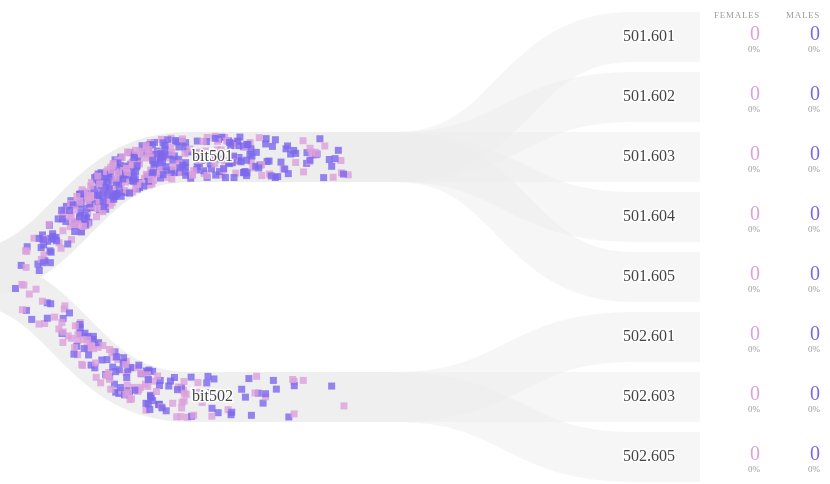
D3 v5 page, settled after 480 driven frames (8 s of simulated time); the page loaded 1 data file(s).


// ── script.js


// Load data from json asynchronously and when it's loaded run the chart
d3.json('data.json').then(run)


function run(rawData) {

  //
  // Constants
  //

  const width = Math.max(400, window.innerWidth)
  // height is dynamic and depends on data, so let's make it a function so it will be computed in runtime
  const height= () => margin.top + margin.bottom + hierarchy.leaves().length * (bandHeight * padding)
  const margin = { top: 10, right: 130, bottom: 10, left: 10 }
  const padding = 1.2 // padding between liks (1 = no padding)
  const psize = 7 // particle size
  const bandHeight = 50
  const speed = 0.7
  const density = 7
  // const totalParticles = 500 // will be set below when the data is parsed


  //
  // State
  //
  const particles = []
  const cache = {}


  //
  // Data
  //

  const isLeaf = n => n.hasOwnProperty('males')


  // Convert the raw data from nested object format into `d3-hierarchy` compatible format,
  // so we can use `d3-cluster` to visualize the routes
  const hierarchy = (() => {
    // converts an object { bitA, bitB, ... } into array [{ name: 'bitA', ... }, { name: 'bitB', ... }, ...]
    // `d3.hierarchy` will use this array to build its data structure
    const getChildren = ({ name, ...otherProps }) => isLeaf(otherProps) ? undefined // leaves have no children
      : Object.entries(otherProps).map(([name, obj]) => ({ name, ...obj }))

    return d3.hierarchy({ name: 'root', ...rawData }, getChildren)
      // convert each nodes's data into universal format: `{ name, groups: [{ key, value }, ...] }`
      // so it does not depend on exact group names ('males', 'females')
      // later it will allow to reuse the chart with other groups
      .each(d => {
        // NOTE: node names should be unique
        const datum = { name: d.data.name }
        if (isLeaf(d.data)) {
          datum.groups = [{
            key: 'males', value: d.data.males
          }, {
            key: 'females', value: d.data.females
          }]
        }
        d.data = datum
      })
  })()


  // Calculate x and y position of each node in the hierarchy
  // Note, that `d3.cluster` builds a vertical hierarhy, but we render it horizontally,
  // so we will switch `x` and `y` everywhere in the code
  const root = d3.cluster()
    .separation(() => 1) // comment this line to layout the target nodes in groups
    .size([height() - margin.top - margin.bottom, width - margin.left - margin.right])(hierarchy)


  // All routes from the root to a leaf
  const routes = root.leaves().map(l => root.path(l))


  // Consider different groups of the same route as different targets
  // Such data structure format simplifies particle creation and tracking
  const targetsAbsolute = root.leaves().flatMap(t => t.data.groups.map(g => ({
    name: t.data.name,
    group: g.key,
    value: g.value,
  })))


  const targets = (() => {
    // normalize values
    const total = d3.sum(targetsAbsolute, d => d.value)
    return targetsAbsolute.map(t => ({ ...t, value: t.value / total }))
  })()


  // Distribution of all possible types of particles (each route and each color)
  const thresholds = d3.range(targets.length).map(i => d3.sum(targets.slice(0, i + 1).map(r => r.value)))


  // set to absolute amount of students, but could be any value
  const totalParticles = d3.sum(targetsAbsolute, t => t.value)


  //
  // Scales
  //

  // takes a random number [0..1] and returns a target, based on distribution
  const targetScale = d3.scaleThreshold()
    .domain(thresholds)
    .range(targets)


  // takes a group type (e.g. 'males' or 'females') and returns a color
  const colorScale = d3.scaleOrdinal()
    .domain(['females', 'males'])
    .range(['plum', 'mediumslateblue'])


  // takes a random number [0..1] and returns vertical position on the band
  const offsetScale = d3.scaleLinear()
    .range([-bandHeight / 2, bandHeight / 2 - psize])


  // takes a random number [0..1] and returns particle speed
  const speedScale = d3.scaleLinear().range([speed, speed + 0.5])


  //
  // Code
  //

  // Randomly add from 0 to `density` particles per tick `t`
  const addParticlesMaybe = (t) => {
    const particlesToAdd = Math.round(Math.random() * density)
    for (let i = 0; i < particlesToAdd && particles.length < totalParticles; i++) {
      const target = targetScale(Math.random()) // target is an object: { name, group }
      const length = cache[target.name].points.length
      const particle = {
        // `id` is needed to distinguish the particles when some of them finish and disappear
        id: `${t}_${i}`,
        speed: speedScale(Math.random()),
        color: colorScale(target.group),
        // used to position a particle vertically on the band
        offset: offsetScale(Math.random()),
        // current position on the route (will be updated in `chart.update`)
        pos: 0,
        // when the particle is appeared
        createdAt: t,
        // total length of the route, used to determine that the particle has arrived
        length,
        // target where the particle is moving
        target,
      }
      particles.push(particle)
    }
  }


  // Gets a list of the nodes from the root to a leaf and returns a path thru these nodes
  const sankeyLinkCustom = nodes => {
    const curve = 0.27
    const w = width / hierarchy.height
    const p = d3.path()
    for (let i = 1; i < nodes.length; i++) {
      // The cluster layout is vertical, but we render links horizontally, so swap y's and x's
      const { x: sy, y: sx } = nodes[i - 1] // source node
      const { x: ty, y: tx } = nodes[i] // target node
      p.moveTo(sx, sy)
      p.lineTo(sx + w * curve, sy)
      p.bezierCurveTo(
        sx + w / 2, sy,
        sx + w / 2, ty,
        sx + w * (1-curve), ty
      )
      p.lineTo(tx, ty)
    }
    return p.toString()
  }


  //
  // Chart
  //

  function chart() {
    const svg = d3.select('#app').append('svg')
      .attr('width', width)
      .attr('height', height())

    const g = svg.append('g').attr('transform', `translate(${margin.left}, ${margin.top})`)


    // Apart from aesthetics, routes serve as a trajectory for the moving particles.
    // We'll compute particle positions in the next step
    //
    const route = g.append("g").attr('class', 'routes')
      .attr("fill", "none")
      .attr("stroke-opacity", .51)
      .attr("stroke", "#eee")
      .selectAll("path").data(routes)
      .join("path")
        // use custom sankey function here because we don't care of the node heights and link widths
        .attr('d', sankeyLinkCustom)
        .attr("stroke-width", bandHeight)

    // Compute particle positions along the routes.
    // This technic relies on path.getPointAtLength function that returns coordinates of a point on the path
    // Another example of this technic:
    // https://observablehq.com/@oluckyman/point-on-a-path-detection
    //
    route.each(function(nodes) {
      const path = this
      const length = path.getTotalLength()
      const points = d3.range(length).map(l => {
        const point = path.getPointAtLength(l)
        return { x: point.x, y: point.y }
      })
      // store points for each route in the cache to use during the animation
      const lastNode = nodes[nodes.length - 1]
      const key = `${lastNode.data.name}`
      cache[key] = { points }
    })

    // Create a container for particles first,
    // to keep particles below the labels which are declared next
    const particlesContainer = g.append('g')

    // Labels
    //
    g.selectAll('.label').data(root.descendants().slice(1)) // `.slice(1)` to skip the root node
      .join('g').attr('class', 'label')
      .attr('transform', d => `translate(${d.y - bandHeight / 2}, ${d.x})`)
      .attr('dominant-baseline', 'middle')
      .attr('text-anchor', 'end')
      // This is how we make labels visible on multicolor background
      // we create two <text> with the same label
      .call(label => label.append('text')
        // the lower <text> serves as outline to make contrast
        .attr('stroke', 'white')
        .attr('stroke-width', 3)
        .text(d => d.data.name))
        // the upper <text> is the actual label
      .call(label => label.append('text')
        .attr('fill', '#444')
        .text(d => d.data.name))


    // Counters
    //
    const counters = g.selectAll('.counter').data(root.leaves())
      .join('g').attr('class', 'counter')
      .attr('transform', d => `translate(${width - margin.left * 2}, ${d.x - bandHeight / 2})`)
      .each(function(target, i) {
        d3.select(this).selectAll('.group').data(d => d.data.groups)
          .join('g').attr('class', 'group')
          .attr('transform', (d, i) => `translate(${-i * 60}, 0)`)
          // Align coutners to the right, because running numbers are easier for the eye to compare this way
          .attr('text-anchor', 'end')
          // Use monospaced font to keep digits aligned as they change during the animation
          .style('font-family', 'Menlo')
          // Add group titles only once, on the top
          .call(g => i === 0 && g.append('text')
            .attr('dominant-baseline', 'hanging')
            .attr('fill', '#999')
            .style('font-size', 9)
            .style('text-transform', 'uppercase')
            .style('letter-spacing', .7) // a rule of thumb: increase letter spacing a bit, when use uppercase
            .text(d => d.key)
          )
          // Absolute counter values
          .call(g => g.append('text').attr('class', 'absolute')
            .attr('fill', d => colorScale(d.key))
            .attr('font-size', 20)
            .attr('dominant-baseline', 'middle')
            .attr('y', bandHeight / 2 - 2)
            .text(0) // will be updated during the animation
          )
          // Percentage counter values
          .call(g => g.append('text').attr('class', 'percent')
            .attr('dominant-baseline', 'hanging')
            .attr('fill', '#999')
            .attr('font-size', 9)
            .attr('y', bandHeight / 2 + 9)
            .text('0%')  // will be updated during the animation
          )
      })


      // update will be called on each tick, so here we'll perform our animation step
      function update(t) {
        // add particles if needed
        //
        addParticlesMaybe(t)

        // update counters
        //
        counters.each(function(d) {
          const finished = particles
            .filter(p => p.target.name === d.data.name)
            .filter(p => p.pos >= p.length)

          d3.select(this).selectAll('.group').each(function(group) {
            const count = finished.filter(p => p.target.group === group.key).length
            d3.select(this).select('.absolute').text(count)
            d3.select(this).select('.percent').text(d3.format('.0%')(count / totalParticles))
          })
        })

        // move particles
        //
        particlesContainer.selectAll('.particle').data(particles.filter(p => p.pos < p.length), d => d.id)
          .join(
            enter => enter.append('rect')
              .attr('class', 'particle')
              .attr('opacity', 0.8)
              .attr('fill', d => d.color)
              .attr('width', psize)
              .attr('height', psize),
            update => update,
            exit => exit.remove()
          )
          // At this point we have `cache` with all possible coordinates.
          // We just need to figure out which exactly coordinates to use at time `t`
          //
          .each(function(d) {
            // every particle appears at its own time, so adjust the global time `t` to local time
            const localTime = t - d.createdAt
            d.pos = localTime * d.speed
            // extract current and next coordinates of the point from the precomputed cache
            const index = Math.floor(d.pos)
            const coo = cache[d.target.name].points[index]
            const nextCoo = cache[d.target.name].points[index + 1]
            if (coo && nextCoo) {
              // `index` is integer, but `pos` is float, so there are ticks when the particle is
              // between the two precomputed points. We use `delta` to compute position between the current
              // and the next coordinates to make the animation smoother
              const delta = d.pos - index // try to set it to 0 to see how jerky the animation is
              const x = coo.x + (nextCoo.x - coo.x) * delta
              const y = coo.y + (nextCoo.y - coo.y) * delta
              d3.select(this)
                .attr('x', x)
                .attr('y', y + d.offset)
            }
        })
      } // update

      // expose the internal `update` function so it can be called from outside
      chart.update = update
   } // chart


  // Render the chart
  chart()

  // Run the animation ~60 times per second
  let elapsed = 0
  requestAnimationFrame(function update() {
    chart.update(elapsed++)
    requestAnimationFrame(update)
  })

} // run


### data: data.json
{
 "bit501": {
  "501.601": {
   "males": 35,
   "females": 30
  },
  "501.602": {
   "males": 55,
   "females": 35
  },
  "501.603": {
   "males": 115,
   "females": 80
  },
  "501.604": {
   "males": 27,
   "females": 13
  },
  "501.605": {
   "males": 53,
   "females": 57
  }
 },
 "bit502": {
  "502.601": {
   "males": 5,
   "females": 3
  },
  "502.603": {
   "males": 75,
   "females": 40
  },
  "502.605": {
   "males": 3,
   "females": 57
  }
 }
}